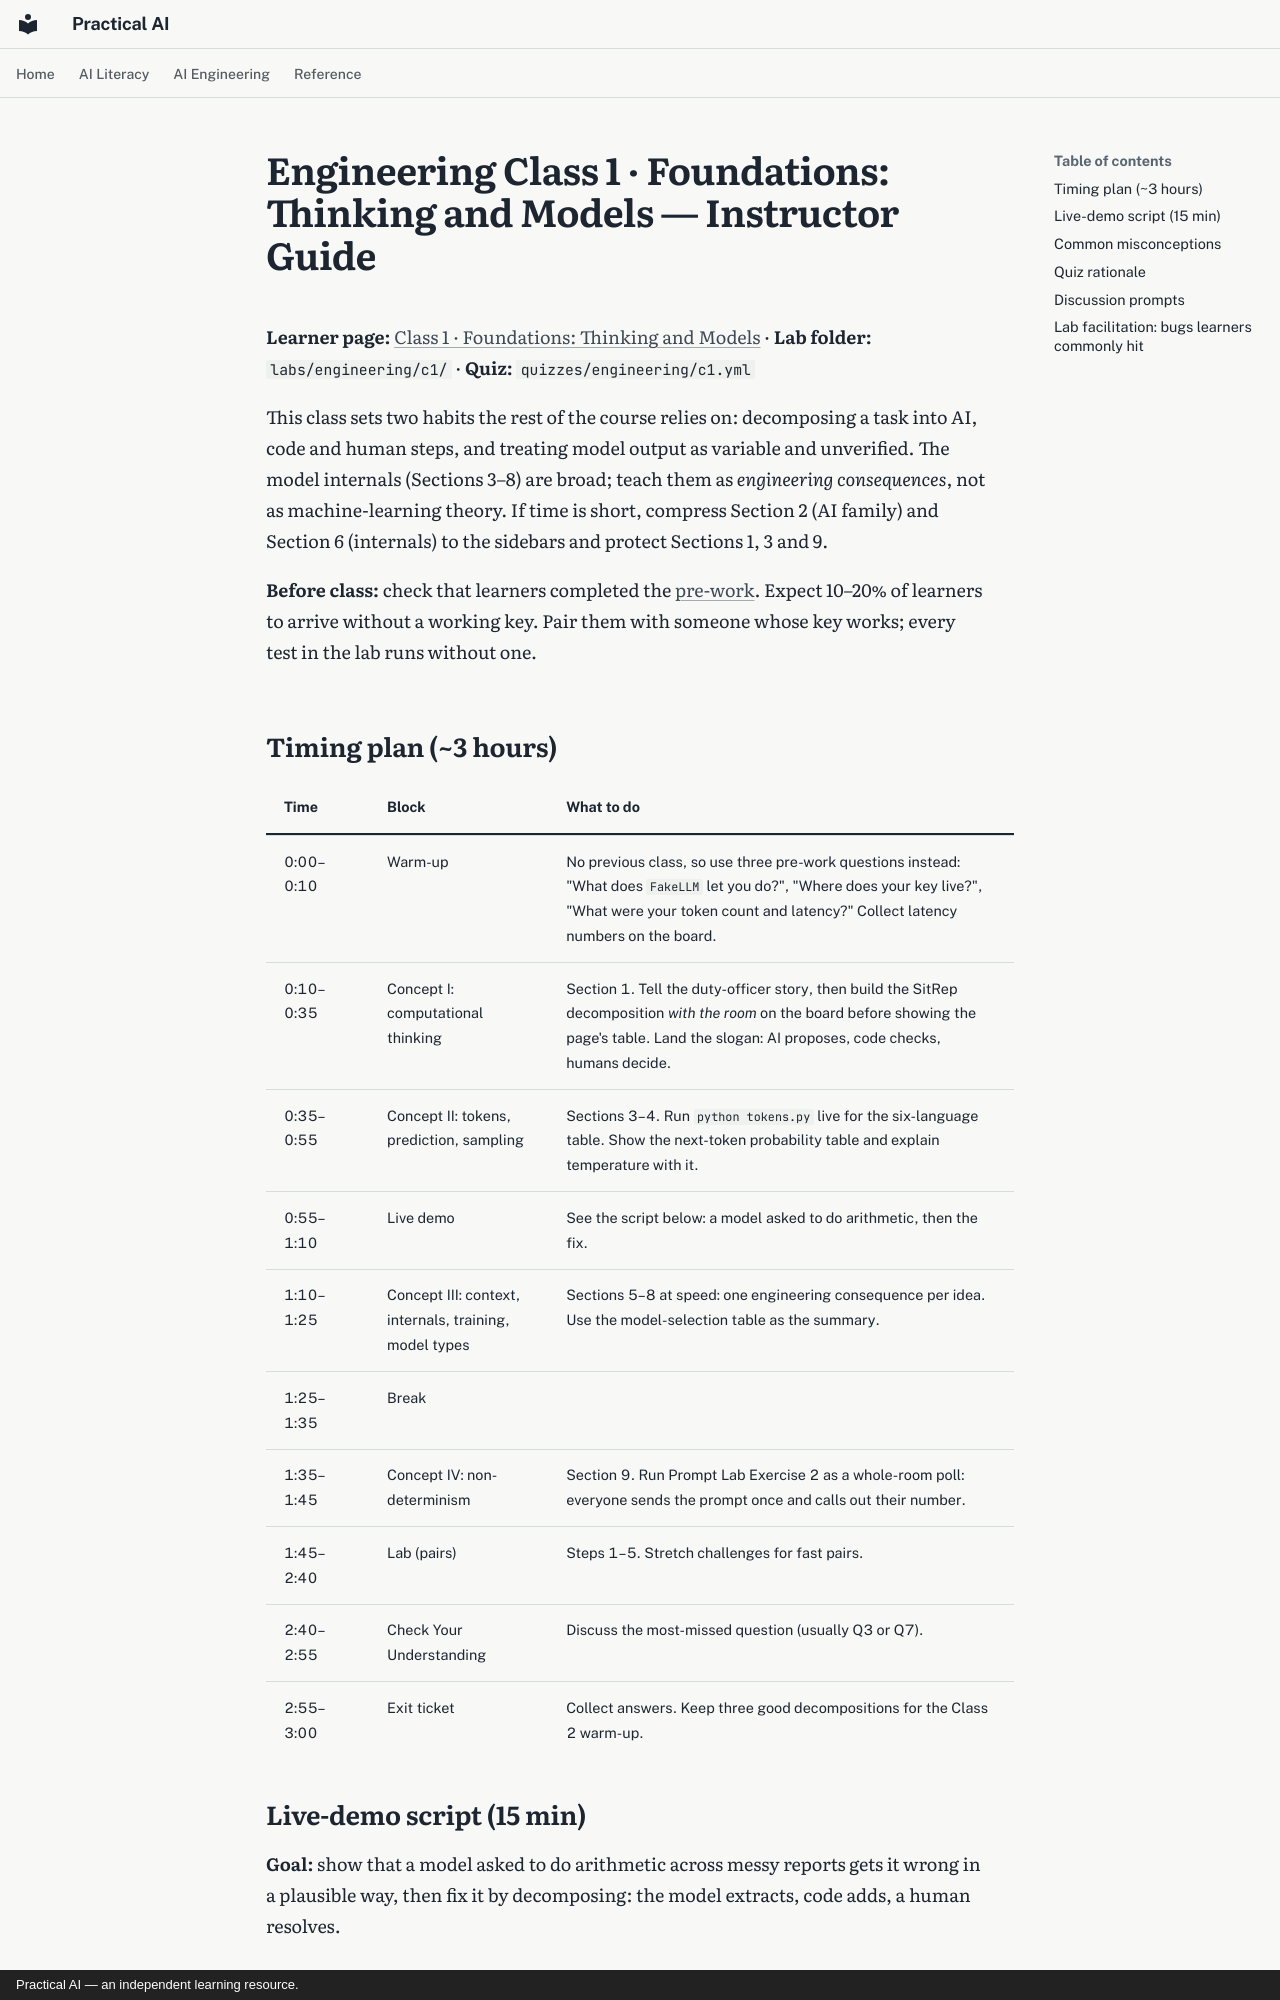

repository: elias-lee/practical-ai-courses · page: instructor/engineering-c1.html · generator: mkdocs · copyright: Practical AI — an independent learning resource.

# Engineering Class 1 · Foundations: Thinking and Models — Instructor Guide

**Learner page:** [Class 1 · Foundations: Thinking and Models](../engineering/c1.md) ·
**Lab folder:** `labs/engineering/c1/` · **Quiz:** `quizzes/engineering/c1.yml`

This class sets two habits the rest of the course relies on: decomposing a task into AI, code
and human steps, and treating model output as variable and unverified. The model internals
(Sections 3–8) are broad; teach them as *engineering consequences*, not as machine-learning
theory. If time is short, compress Section 2 (AI family) and Section 6 (internals) to the
sidebars and protect Sections 1, 3 and 9.

**Before class:** check that learners completed the [pre-work](../engineering/prework.md).
Expect 10–20% of learners to arrive without a working key. Pair them with someone whose key
works; every test in the lab runs without one.

## Timing plan (~3 hours)

| Time | Block | What to do |
|---|---|---|
| 0:00–0:10 | Warm-up | No previous class, so use three pre-work questions instead: "What does `FakeLLM` let you do?", "Where does your key live?", "What were your token count and latency?" Collect latency numbers on the board. |
| 0:10–0:35 | Concept I: computational thinking | Section 1. Tell the duty-officer story, then build the SitRep decomposition *with the room* on the board before showing the page's table. Land the slogan: AI proposes, code checks, humans decide. |
| 0:35–0:55 | Concept II: tokens, prediction, sampling | Sections 3–4. Run `python tokens.py` live for the six-language table. Show the next-token probability table and explain temperature with it. |
| 0:55–1:10 | Live demo | See the script below: a model asked to do arithmetic, then the fix. |
| 1:10–1:25 | Concept III: context, internals, training, model types | Sections 5–8 at speed: one engineering consequence per idea. Use the model-selection table as the summary. |
| 1:25–1:35 | Break | |
| 1:35–1:45 | Concept IV: non-determinism | Section 9. Run Prompt Lab Exercise 2 as a whole-room poll: everyone sends the prompt once and calls out their number. |
| 1:45–2:40 | Lab (pairs) | Steps 1–5. Stretch challenges for fast pairs. |
| 2:40–2:55 | Check Your Understanding | Discuss the most-missed question (usually Q3 or Q7). |
| 2:55–3:00 | Exit ticket | Collect answers. Keep three good decompositions for the Class 2 warm-up. |
